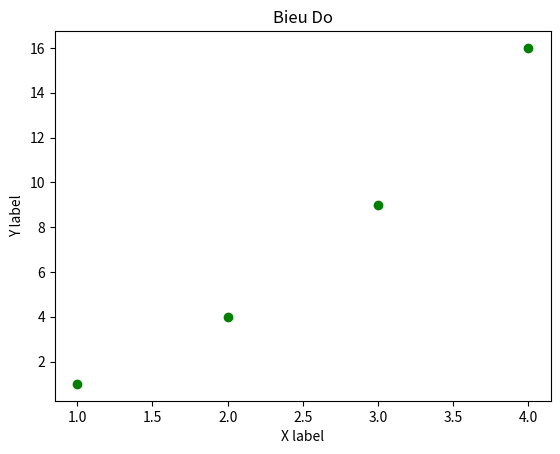

Reproduce this figure in Python.
import matplotlib.pyplot as plt
import numpy as np

plt.plot([1,2,3,4],[1,4,9,16],"go")
plt.title("Bieu Do")
plt.xlabel("X label")
plt.ylabel("Y label")
plt.show()
